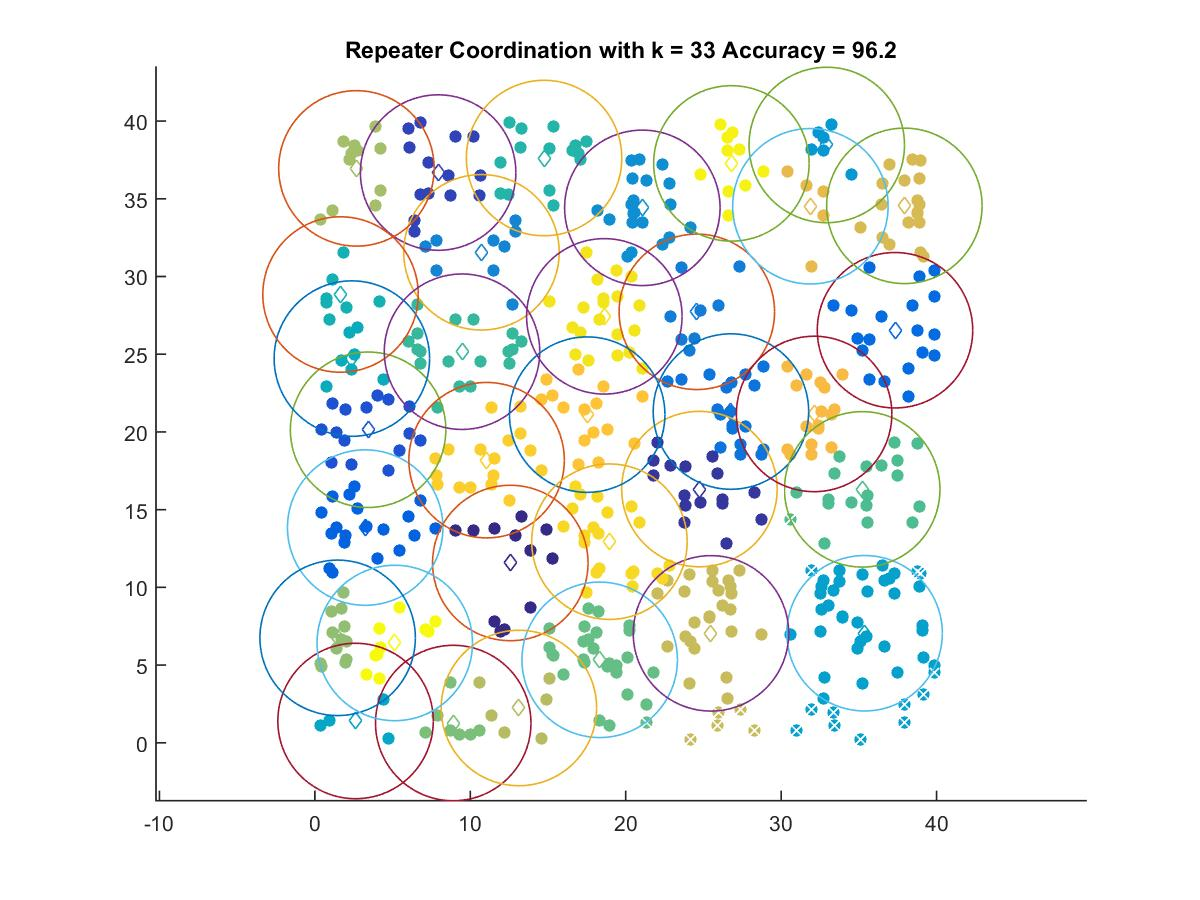

Data behind this chart, as committed beside it:
12.572, 11.569
24.74, 16.32
7.929, 36.69
3.424, 20.14
3.237, 13.85
37.32, 26.54
26.77, 21.31
24.57, 27.73
10.72, 31.56
21.07, 34.42
32.93, 38.46
35.37, 7.049
2.618, 1.404
2.379, 24.72
1.651, 28.84
14.75, 37.62
9.466, 25.16
35.21, 16.31
18.32, 5.339
8.901, 1.272
1.464, 6.754
2.674, 36.95
13.13, 2.24
25.48, 7.043
37.92, 34.55
31.88, 34.52
32.12, 21.16
17.52, 21.11
11.05, 18.18
18.95, 12.94
18.62, 27.44
26.8, 37.28
5.139, 6.423
